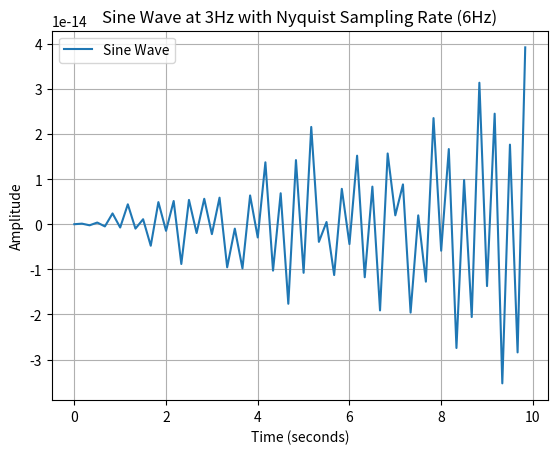

This chart was generated by the following Python code:
import numpy as np
import matplotlib.pyplot as plt

frequency = 3  # Frequency of the sine wave (Hz)
amplitude = 1  # Amplitude of the sine wave
phase = 0  # Phase shift (radians)
sampling_rate = 6  # Nyquist sampling rate (2 * frequency)
start_time = 0  # Start time (seconds)
end_time = 10  # End time (seconds)

time = np.arange(start_time, end_time, 1/sampling_rate)
samples = amplitude * np.sin(2 * np.pi * frequency * time + phase)

plt.plot(time, samples, label='Sine Wave')
plt.xlabel('Time (seconds)')
plt.ylabel('Amplitude')
plt.title('Sine Wave at 3Hz with Nyquist Sampling Rate (6Hz)')
plt.grid(True)
plt.legend()

plt.savefig(
    r"C:\Users\ishwo\Desktop\it-is-it\practical\multimedia\Nyquist_theorem.png")
plt.close()
